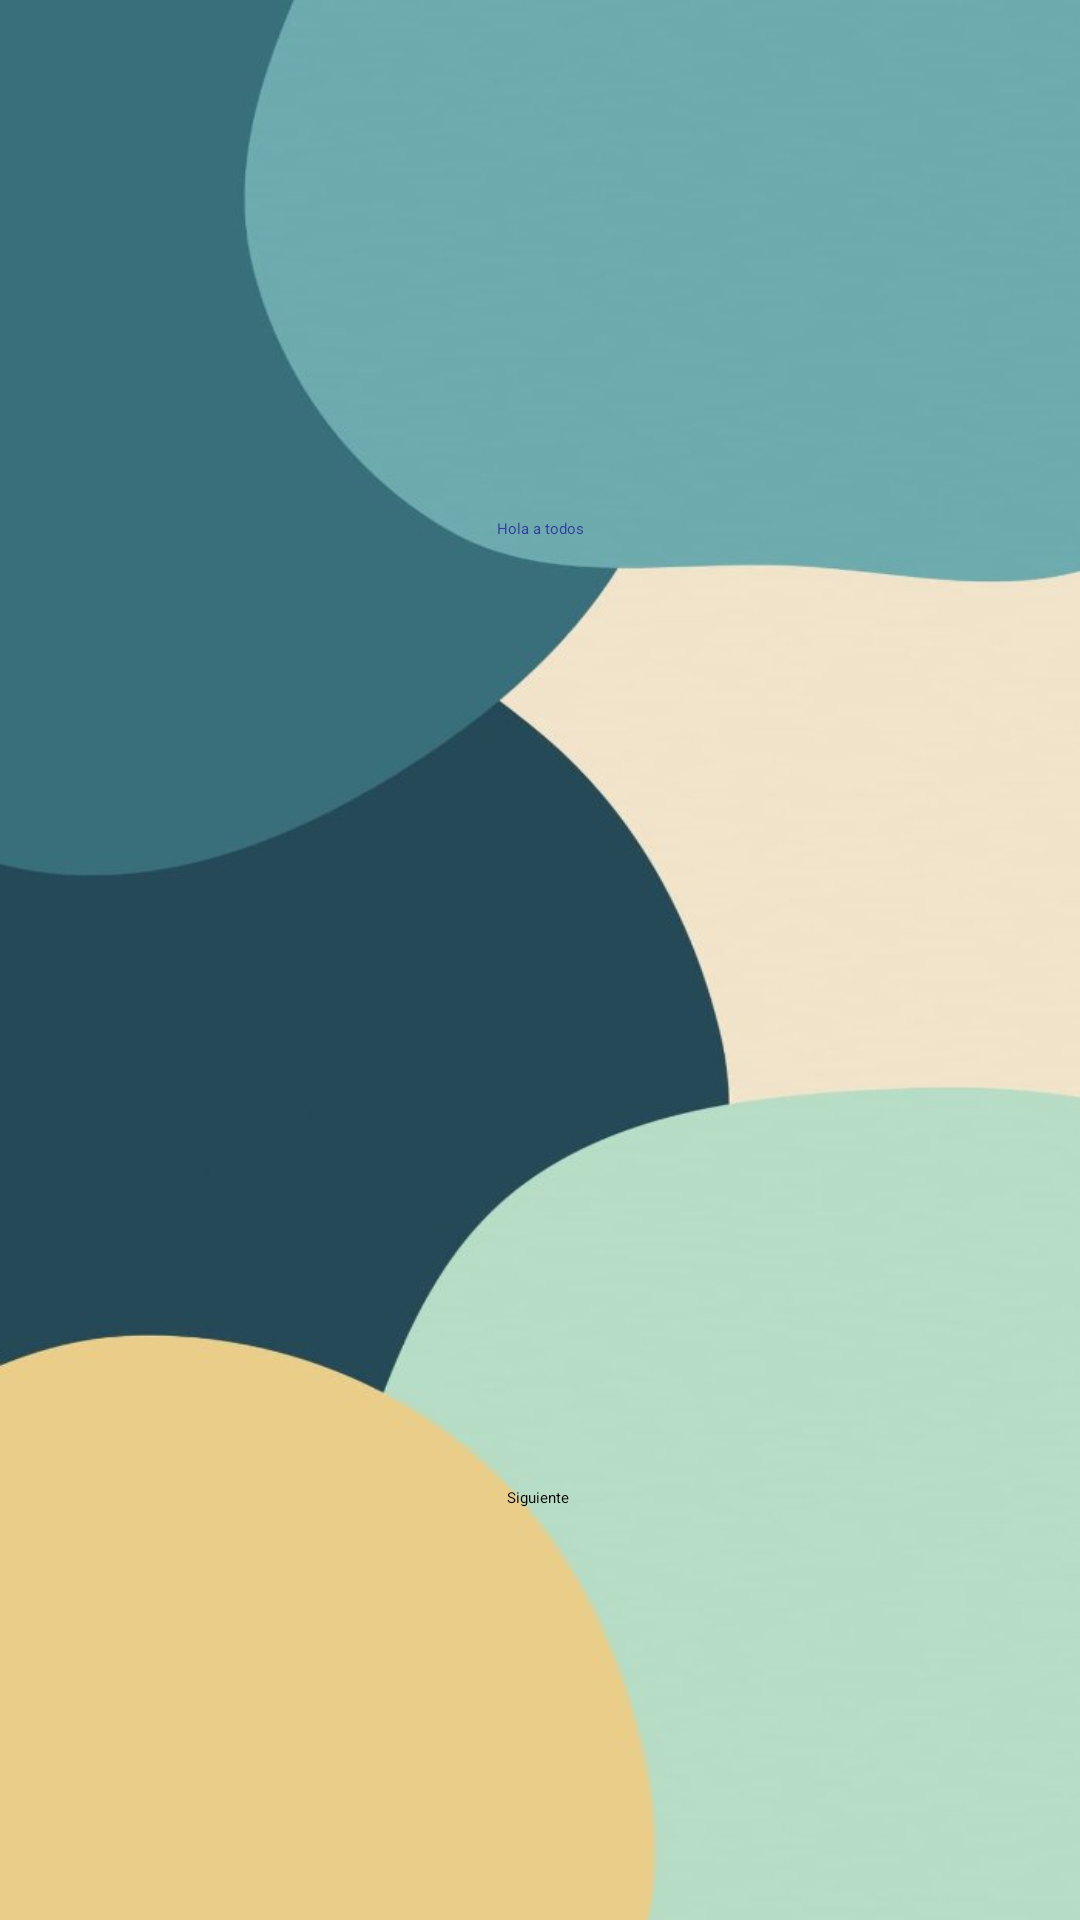

Produce the Android XML layout that renders to this screen, including the resource entries it uses.
<!-- AndroidManifest.xml: application theme Theme.Lab01 -->
<!-- res/layout/activity_main.xml -->
<?xml version="1.0" encoding="utf-8"?>
<androidx.constraintlayout.widget.ConstraintLayout xmlns:android="http://schemas.android.com/apk/res/android"
    xmlns:app="http://schemas.android.com/apk/res-auto"
    xmlns:tools="http://schemas.android.com/tools"
    android:layout_width="match_parent"
    android:layout_height="match_parent"
    android:background="@drawable/fondo"
    tools:context=".MainActivity">


    <TextView
        android:id="@+id/tvHola"
        style="@style/PrimaryDark"
        android:layout_width="wrap_content"
        android:layout_height="wrap_content"
        android:text="@string/tvHola"
        app:layout_constraintBottom_toBottomOf="parent"
        app:layout_constraintLeft_toLeftOf="parent"
        app:layout_constraintRight_toRightOf="parent"
        app:layout_constraintTop_toTopOf="parent"
        app:layout_constraintVertical_bias="0.273"
        tools:ignore="TextContrastCheck" />


    <Button
        android:id="@+id/btnCambio"
        android:layout_width="wrap_content"
        android:layout_height="wrap_content"
        android:text="@string/btnCambio"
        app:layout_constraintBottom_toBottomOf="parent"
        app:layout_constraintEnd_toEndOf="parent"
        app:layout_constraintHorizontal_bias="0.498"
        app:layout_constraintStart_toStartOf="parent"
        app:layout_constraintTop_toBottomOf="@+id/tvHola"
        app:layout_constraintVertical_bias="0.697" />

    <androidx.constraintlayout.widget.Guideline
        android:id="@+id/guideline2"
        android:layout_width="wrap_content"
        android:layout_height="wrap_content"
        android:orientation="vertical"
        app:layout_constraintGuide_begin="20dp" />


</androidx.constraintlayout.widget.ConstraintLayout>
<!-- resources referenced by this layout -->
<resources>
  <!-- drawable fondo: jpg bitmap (drawable, 18985 bytes) -->
  <string name="btnCambio">Siguiente</string>
  <string name="tvHola">Hola a todos</string>
  <style name="PrimaryDark" parent="TextAppearance.AppCompat">
          <item name="android:textColor">#303F9F</item>
      </style>
</resources>
